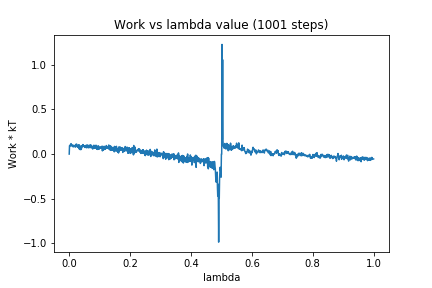

Data behind this chart, as committed beside it:
0, 0.0
1, 0.09385
2, 0.08885
3, 0.1019
4, 0.09676
5, 0.101
6, 0.117
7, 0.09031
8, 0.1008
9, 0.09966
10, 0.1009
11, 0.1035
12, 0.09533
13, 0.07985
14, 0.09616
15, 0.09221
16, 0.08506
17, 0.09173
18, 0.09159
19, 0.09824
20, 0.07764
21, 0.1007
22, 0.08572
23, 0.1122
24, 0.1113
25, 0.1083
26, 0.08214
27, 0.09588
28, 0.07797
29, 0.09487
30, 0.09532
31, 0.07675
32, 0.105
33, 0.05617
34, 0.09515
35, 0.05151
36, 0.0878
37, 0.05846
38, 0.04937
39, 0.06842
40, 0.05506
41, 0.09322
42, 0.07747
43, 0.09599
44, 0.09175
45, 0.1063
46, 0.0886
47, 0.09746
48, 0.08447
49, 0.08927
50, 0.08195
51, 0.08743
52, 0.07345
53, 0.0784
54, 0.08596
55, 0.07584
56, 0.1002
57, 0.07194
58, 0.06966
59, 0.09933
60, 0.08066
... 940 more rows
